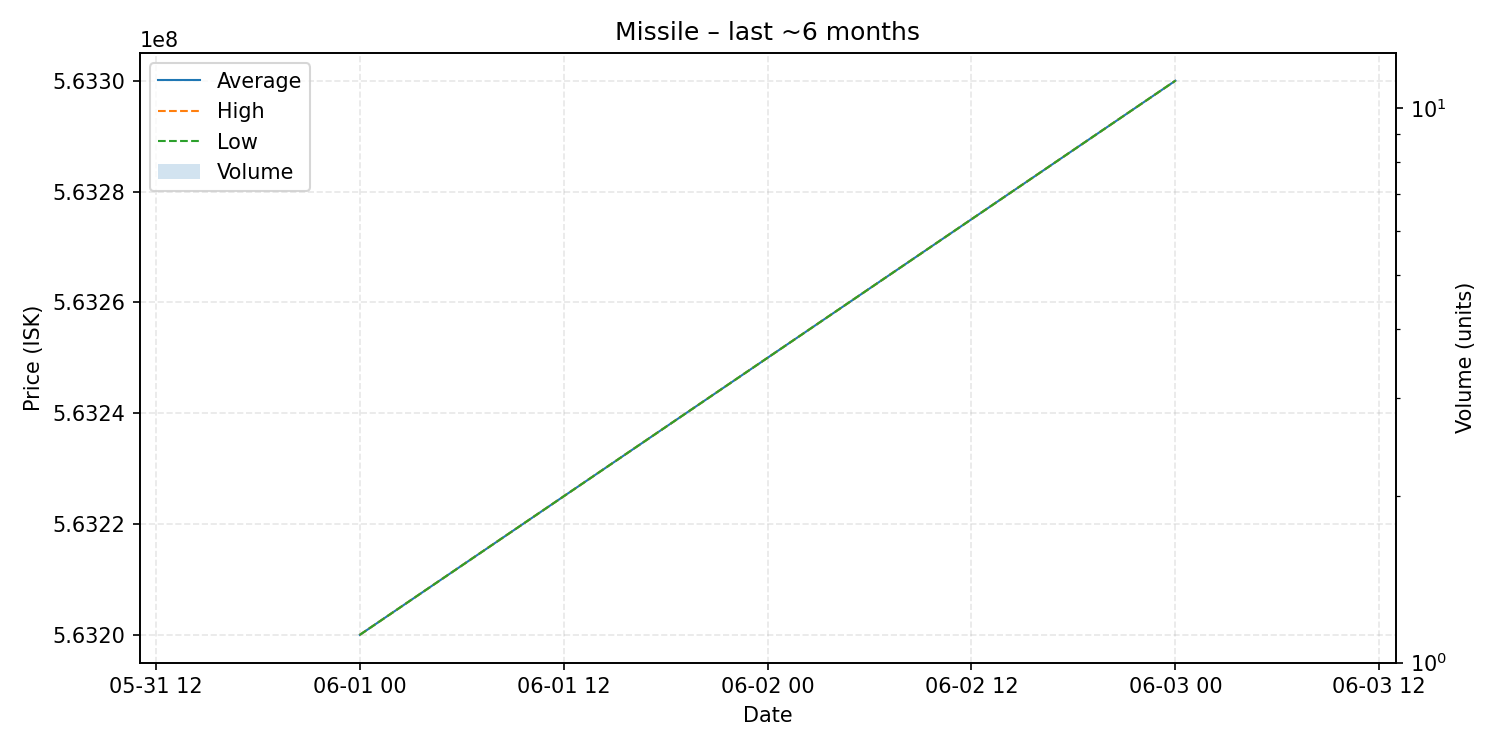

Source data for this figure (header and first rows):
date, average, highest, lowest, order_count, volume
2025-06-01, 563200000, 563200000, 563200000, 1, 1
2025-06-03, 563300000, 563300000, 563300000, 1, 1
